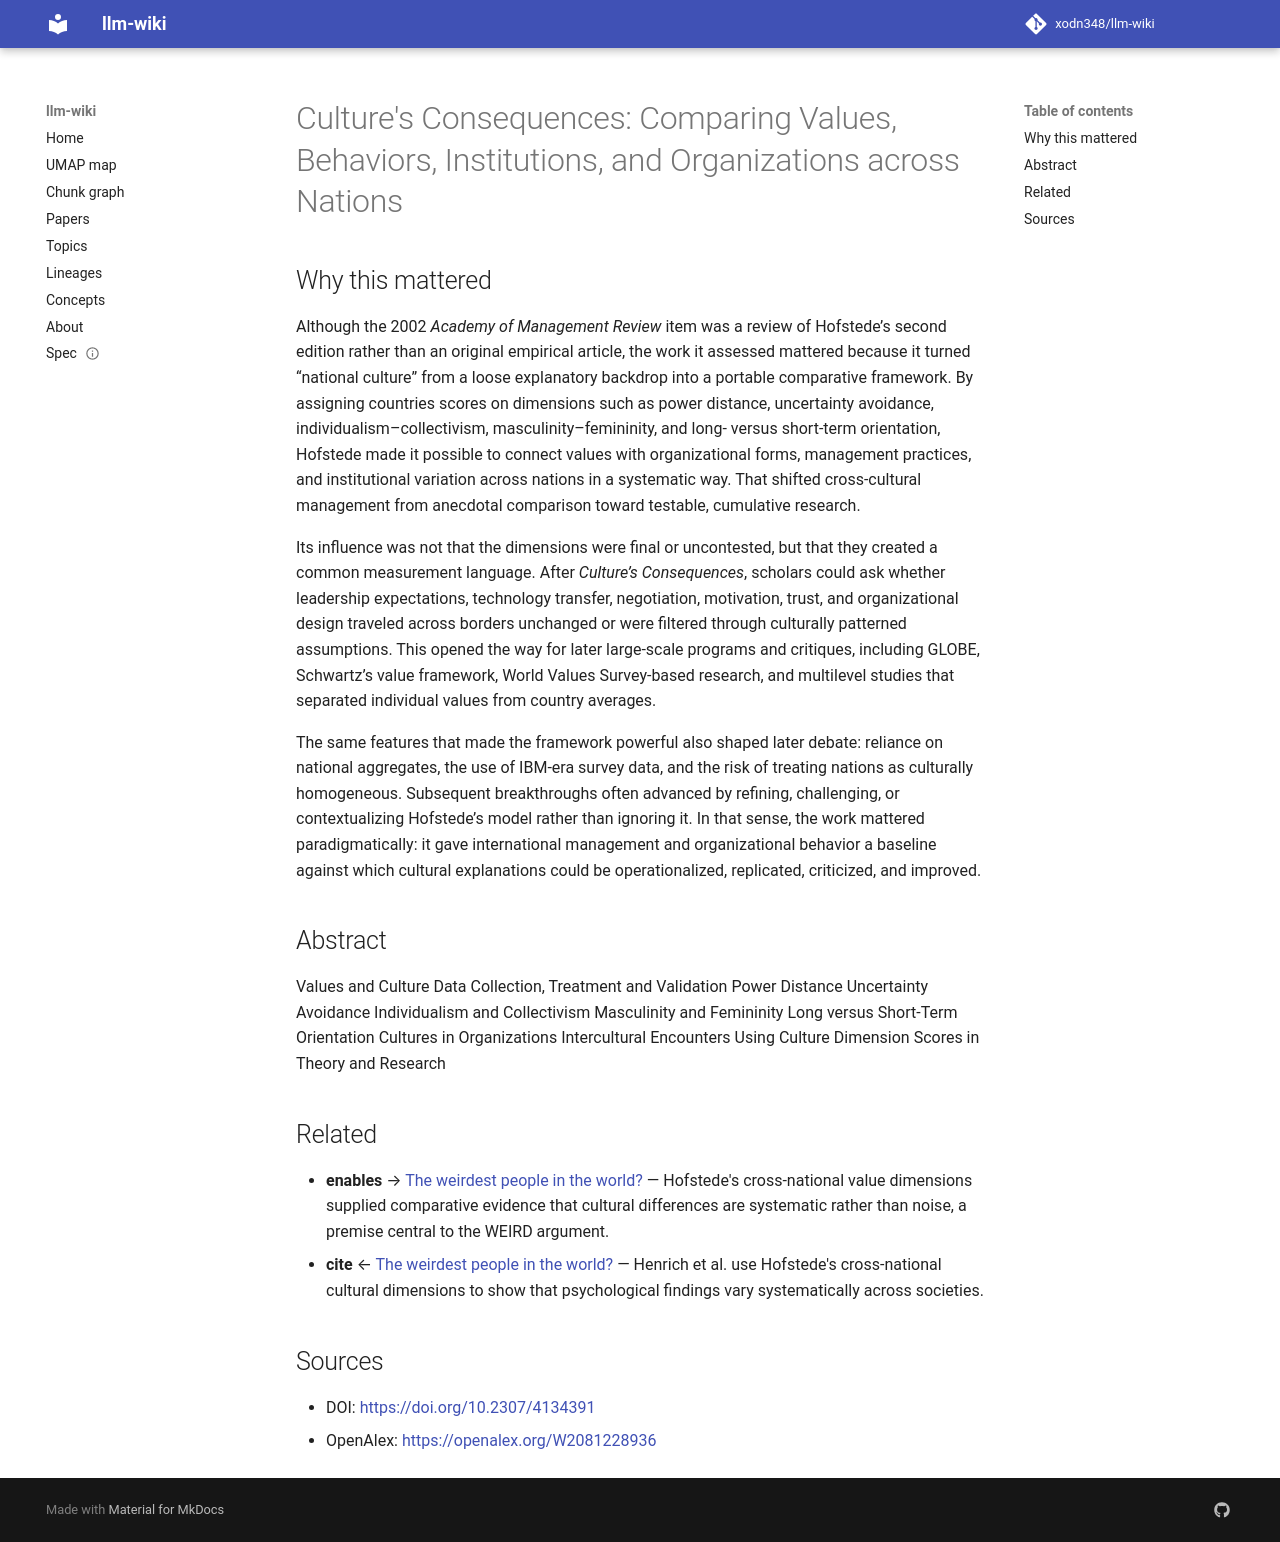

repository: xodn348/llm-wiki · page: paper/10_2307_4134391/index.html · generator: mkdocs

---
title: 'Culture''s Consequences: Comparing Values, Behaviors, Institutions, and Organizations
  across Nations'
doi: 10.2307/4134391
openalex_id: https://openalex.org/W2081228936
year: 2002
venue: Academy of Management Review
authors: Rabi S. Bhagat, Geert Hofstede
citations: 21947
fleming_tier: true
concepts:
- Organizational culture
- Organizational behavior
- Cultural values
- Public relations
- Sociology
- Psychology
- Political science
- Management
- Business
- Social psychology
---

# Culture's Consequences: Comparing Values, Behaviors, Institutions, and Organizations across Nations

## Why this mattered

Although the 2002 *Academy of Management Review* item was a review of Hofstede’s second edition rather than an original empirical article, the work it assessed mattered because it turned “national culture” from a loose explanatory backdrop into a portable comparative framework. By assigning countries scores on dimensions such as power distance, uncertainty avoidance, individualism–collectivism, masculinity–femininity, and long- versus short-term orientation, Hofstede made it possible to connect values with organizational forms, management practices, and institutional variation across nations in a systematic way. That shifted cross-cultural management from anecdotal comparison toward testable, cumulative research.

Its influence was not that the dimensions were final or uncontested, but that they created a common measurement language. After *Culture’s Consequences*, scholars could ask whether leadership expectations, technology transfer, negotiation, motivation, trust, and organizational design traveled across borders unchanged or were filtered through culturally patterned assumptions. This opened the way for later large-scale programs and critiques, including GLOBE, Schwartz’s value framework, World Values Survey-based research, and multilevel studies that separated individual values from country averages.

The same features that made the framework powerful also shaped later debate: reliance on national aggregates, the use of IBM-era survey data, and the risk of treating nations as culturally homogeneous. Subsequent breakthroughs often advanced by refining, challenging, or contextualizing Hofstede’s model rather than ignoring it. In that sense, the work mattered paradigmatically: it gave international management and organizational behavior a baseline against which cultural explanations could be operationalized, replicated, criticized, and improved.

## Abstract

Values and Culture Data Collection, Treatment and Validation Power Distance Uncertainty Avoidance Individualism and Collectivism Masculinity and Femininity Long versus Short-Term Orientation Cultures in Organizations Intercultural Encounters Using Culture Dimension Scores in Theory and Research


## Related

- **enables** → [The weirdest people in the world?](10_1017_s0140525x0999152x.md) — Hofstede's cross-national value dimensions supplied comparative evidence that cultural differences are systematic rather than noise, a premise central to the WEIRD argument.
- **cite** ← [The weirdest people in the world?](10_1017_s0140525x0999152x.md) — Henrich et al. use Hofstede's cross-national cultural dimensions to show that psychological findings vary systematically across societies.


## Sources

- DOI: [https://doi.org/10.2307/4134391](https://doi.org/10.2307/4134391)
- OpenAlex: [https://openalex.org/W2081228936](https://openalex.org/W2081228936)
